Dataset: DipteraDataset (GitHub, newbruns19/instatsMLUP_Courses). Classes: Chrysomya, Lucilia, Rhiniinae, Sarcophaga, Stomorhina.

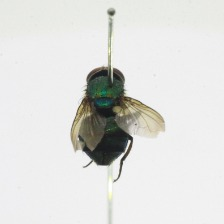
Label: Rhiniinae

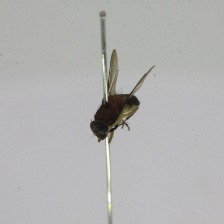
Label: Stomorhina

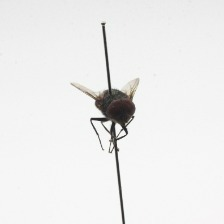
Label: Chrysomya

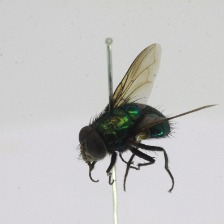
Label: Rhiniinae

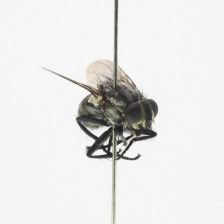
Label: Sarcophaga

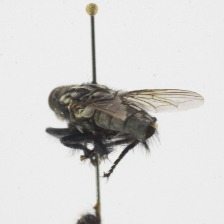
Label: Sarcophaga
